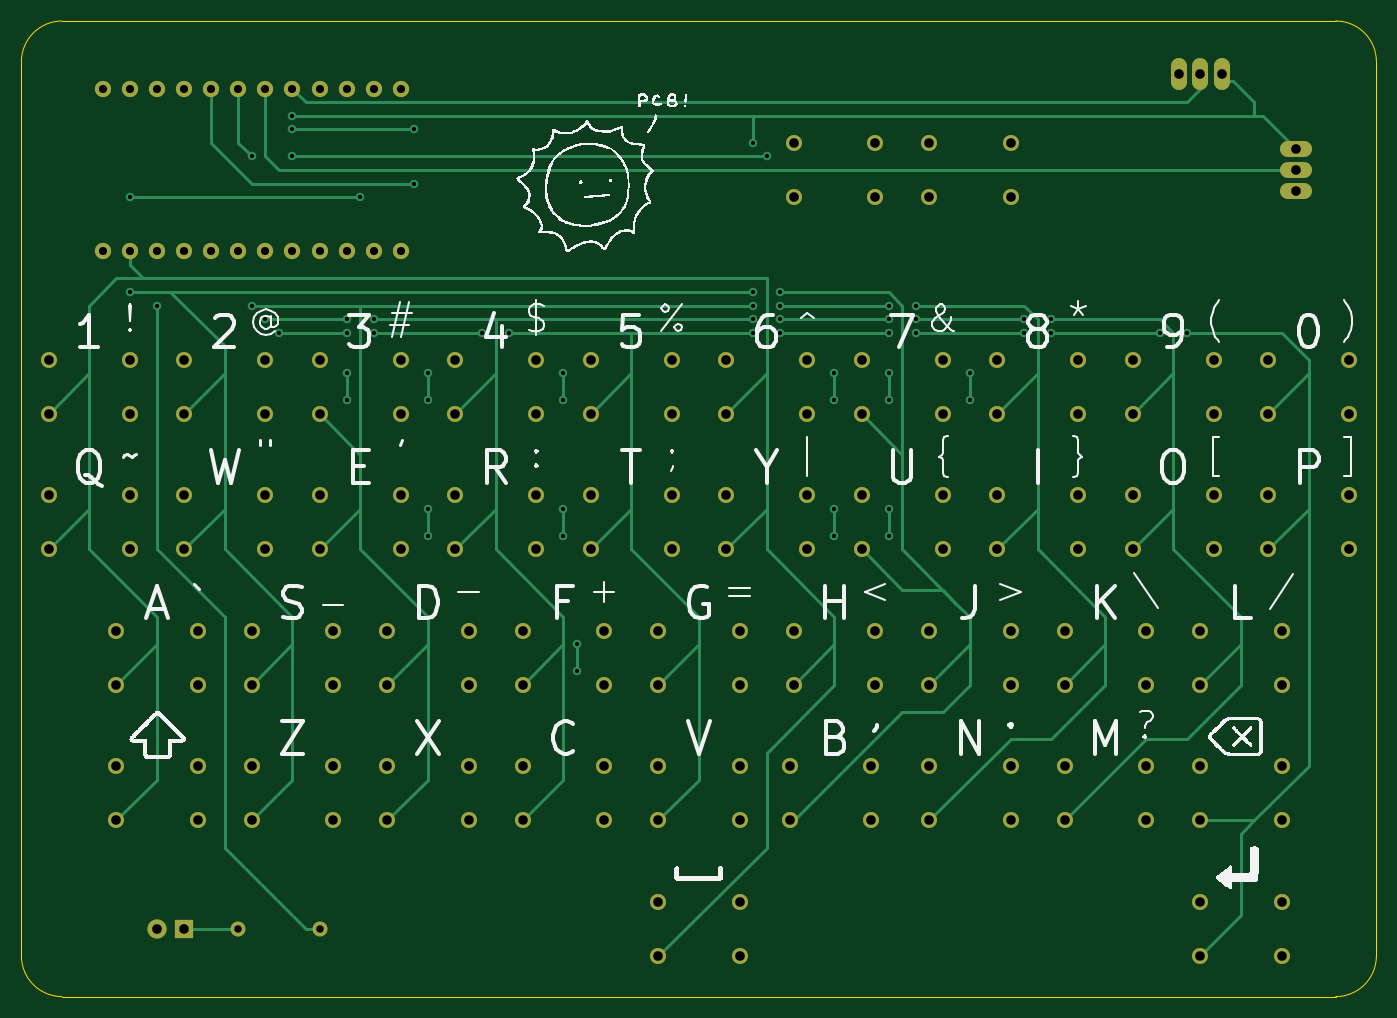
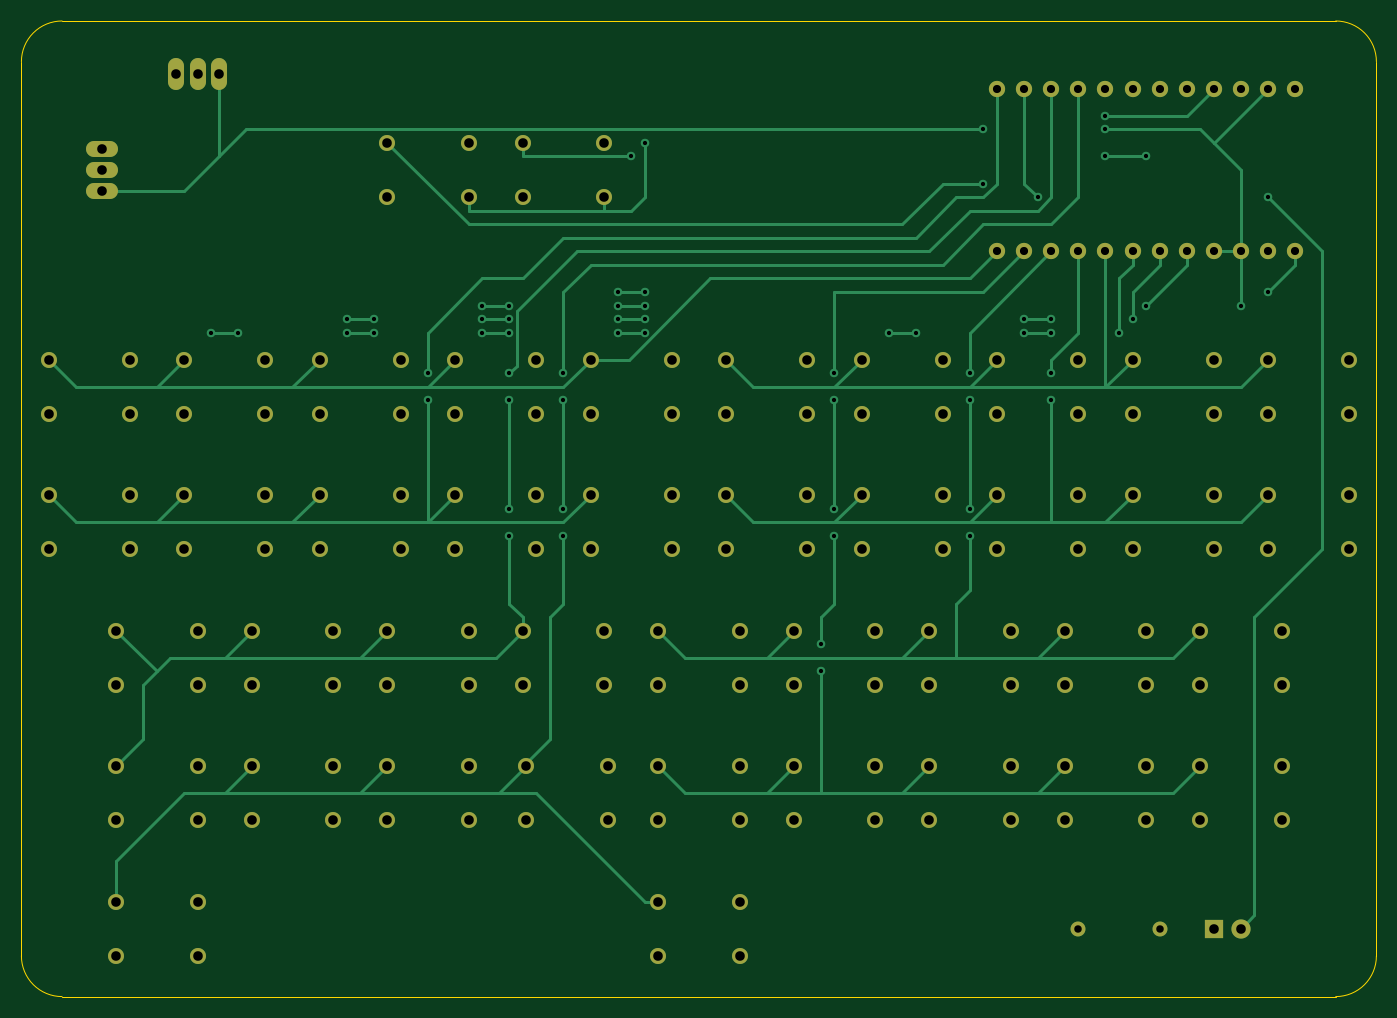
Circuit board: 11 layer files. Board 127.0 x 91.4 mm.
- bottom_copper: Keyboard_mouse-B_Cu.gbr (25726 bytes)
- bottom_mask: Keyboard_mouse-B_Mask.gbr (6996 bytes)
- paste: Keyboard_mouse-B_Paste.gbr (476 bytes)
- bottom_silk: Keyboard_mouse-B_Silkscreen.gbr (477 bytes)
- outline: Keyboard_mouse-Edge_Cuts.gbr (1041 bytes)
- top_copper: Keyboard_mouse-F_Cu.gbr (25289 bytes)
- top_mask: Keyboard_mouse-F_Mask.gbr (6996 bytes)
- paste: Keyboard_mouse-F_Paste.gbr (476 bytes)
- top_silk: Keyboard_mouse-F_Silkscreen.gbr (74158 bytes)
- drill: Keyboard_mouse-NPTH.drl (285 bytes)
- drill: Keyboard_mouse-PTH.drl (3690 bytes)

=== bottom_copper: Keyboard_mouse-B_Cu.gbr (25726 bytes, source omitted) ===
=== bottom_mask: Keyboard_mouse-B_Mask.gbr (6996 bytes, source omitted) ===
=== paste: Keyboard_mouse-B_Paste.gbr ===
%TF.GenerationSoftware,KiCad,Pcbnew,(6.0.1)*%
%TF.CreationDate,2022-06-29T12:54:24+01:00*%
%TF.ProjectId,Keyboard_mouse,4b657962-6f61-4726-945f-6d6f7573652e,rev?*%
%TF.SameCoordinates,Original*%
%TF.FileFunction,Paste,Bot*%
%TF.FilePolarity,Positive*%
%FSLAX46Y46*%
G04 Gerber Fmt 4.6, Leading zero omitted, Abs format (unit mm)*
G04 Created by KiCad (PCBNEW (6.0.1)) date 2022-06-29 12:54:24*
%MOMM*%
%LPD*%
G01*
G04 APERTURE LIST*
G04 APERTURE END LIST*
M02*

=== bottom_silk: Keyboard_mouse-B_Silkscreen.gbr ===
%TF.GenerationSoftware,KiCad,Pcbnew,(6.0.1)*%
%TF.CreationDate,2022-06-29T12:54:24+01:00*%
%TF.ProjectId,Keyboard_mouse,4b657962-6f61-4726-945f-6d6f7573652e,rev?*%
%TF.SameCoordinates,Original*%
%TF.FileFunction,Legend,Bot*%
%TF.FilePolarity,Positive*%
%FSLAX46Y46*%
G04 Gerber Fmt 4.6, Leading zero omitted, Abs format (unit mm)*
G04 Created by KiCad (PCBNEW (6.0.1)) date 2022-06-29 12:54:24*
%MOMM*%
%LPD*%
G01*
G04 APERTURE LIST*
G04 APERTURE END LIST*
M02*

=== outline: Keyboard_mouse-Edge_Cuts.gbr ===
%TF.GenerationSoftware,KiCad,Pcbnew,(6.0.1)*%
%TF.CreationDate,2022-06-29T12:54:24+01:00*%
%TF.ProjectId,Keyboard_mouse,4b657962-6f61-4726-945f-6d6f7573652e,rev?*%
%TF.SameCoordinates,Original*%
%TF.FileFunction,Profile,NP*%
%FSLAX46Y46*%
G04 Gerber Fmt 4.6, Leading zero omitted, Abs format (unit mm)*
G04 Created by KiCad (PCBNEW (6.0.1)) date 2022-06-29 12:54:24*
%MOMM*%
%LPD*%
G01*
G04 APERTURE LIST*
%TA.AperFunction,Profile*%
%ADD10C,0.100000*%
%TD*%
G04 APERTURE END LIST*
D10*
X76200000Y-52070000D02*
X195580000Y-52070000D01*
X195580000Y-143510000D02*
G75*
G03*
X199390000Y-139700000I1J3809999D01*
G01*
X76200000Y-52070000D02*
G75*
G03*
X72390000Y-55880000I-1J-3809999D01*
G01*
X199390000Y-55880000D02*
X199390000Y-139700000D01*
X72390000Y-139700000D02*
X72390000Y-55880000D01*
X195580000Y-143510000D02*
X76200000Y-143510000D01*
X199390000Y-55880000D02*
G75*
G03*
X195580000Y-52070000I-3809999J1D01*
G01*
X72390000Y-139700000D02*
G75*
G03*
X76200000Y-143510000I3809999J-1D01*
G01*
M02*

=== top_copper: Keyboard_mouse-F_Cu.gbr (25289 bytes, source omitted) ===
=== top_mask: Keyboard_mouse-F_Mask.gbr (6996 bytes, source omitted) ===
=== paste: Keyboard_mouse-F_Paste.gbr ===
%TF.GenerationSoftware,KiCad,Pcbnew,(6.0.1)*%
%TF.CreationDate,2022-06-29T12:54:24+01:00*%
%TF.ProjectId,Keyboard_mouse,4b657962-6f61-4726-945f-6d6f7573652e,rev?*%
%TF.SameCoordinates,Original*%
%TF.FileFunction,Paste,Top*%
%TF.FilePolarity,Positive*%
%FSLAX46Y46*%
G04 Gerber Fmt 4.6, Leading zero omitted, Abs format (unit mm)*
G04 Created by KiCad (PCBNEW (6.0.1)) date 2022-06-29 12:54:24*
%MOMM*%
%LPD*%
G01*
G04 APERTURE LIST*
G04 APERTURE END LIST*
M02*

=== top_silk: Keyboard_mouse-F_Silkscreen.gbr (74158 bytes, source omitted) ===
=== drill: Keyboard_mouse-NPTH.drl ===
M48
; DRILL file {KiCad (6.0.1)} date Wed Jun 29 12:54:28 2022
; FORMAT={-:-/ absolute / inch / decimal}
; #@! TF.CreationDate,2022-06-29T12:54:28+01:00
; #@! TF.GenerationSoftware,Kicad,Pcbnew,(6.0.1)
; #@! TF.FileFunction,NonPlated,1,2,NPTH
FMAT,2
INCH
%
G90
G05
T0
M30

=== drill: Keyboard_mouse-PTH.drl ===
M48
; DRILL file {KiCad (6.0.1)} date Wed Jun 29 12:54:28 2022
; FORMAT={-:-/ absolute / inch / decimal}
; #@! TF.CreationDate,2022-06-29T12:54:28+01:00
; #@! TF.GenerationSoftware,Kicad,Pcbnew,(6.0.1)
; #@! TF.FileFunction,Plated,1,2,PTH
FMAT,2
INCH
; #@! TA.AperFunction,Plated,PTH,ViaDrill
T1C0.0157
; #@! TA.AperFunction,Plated,PTH,ComponentDrill
T2C0.0276
; #@! TA.AperFunction,Plated,PTH,ComponentDrill
T3C0.0300
; #@! TA.AperFunction,Plated,PTH,ComponentDrill
T4C0.0354
%
G90
G05
T1
X3.25Y-2.7
X3.25Y-3.05
X3.35Y-3.1
X3.7Y-2.55
X3.7Y-3.1
X3.75Y-3.15
X3.8Y-3.2
X3.85Y-2.4
X3.85Y-2.45
X3.85Y-2.55
X4.05Y-3.15
X4.05Y-3.2
X4.05Y-3.35
X4.05Y-3.45
X4.1Y-2.7
X4.15Y-3.15
X4.15Y-3.2
X4.3Y-2.45
X4.3Y-2.65
X4.35Y-3.35
X4.35Y-3.45
X4.35Y-3.85
X4.35Y-3.95
X4.55Y-3.2
X4.65Y-3.2
X4.85Y-3.35
X4.85Y-3.45
X4.85Y-3.85
X4.85Y-3.95
X4.9Y-4.35
X4.9Y-4.45
X5.55Y-2.5
X5.55Y-3.05
X5.55Y-3.1
X5.55Y-3.15
X5.55Y-3.2
X5.6Y-2.55
X5.65Y-3.05
X5.65Y-3.1
X5.65Y-3.15
X5.65Y-3.2
X5.85Y-3.35
X5.85Y-3.45
X5.85Y-3.85
X5.85Y-3.95
X6.05Y-3.1
X6.05Y-3.15
X6.05Y-3.2
X6.05Y-3.35
X6.05Y-3.45
X6.05Y-3.85
X6.05Y-3.95
X6.15Y-3.1
X6.15Y-3.15
X6.15Y-3.2
X6.35Y-3.35
X6.35Y-3.45
X6.55Y-3.15
X6.55Y-3.2
X6.65Y-3.15
X6.65Y-3.2
X7.05Y-3.2
X7.15Y-3.2
T2
X3.65Y-5.4
X3.95Y-5.4
T3
X3.15Y-2.3
X3.15Y-2.9
X3.25Y-2.3
X3.25Y-2.9
X3.35Y-2.3
X3.35Y-2.9
X3.45Y-2.3
X3.45Y-2.9
X3.55Y-2.3
X3.55Y-2.9
X3.65Y-2.3
X3.65Y-2.9
X3.75Y-2.3
X3.75Y-2.9
X3.85Y-2.3
X3.85Y-2.9
X3.95Y-2.3
X3.95Y-2.9
X4.05Y-2.3
X4.05Y-2.9
X4.15Y-2.3
X4.15Y-2.9
X4.25Y-2.3
X4.25Y-2.9
T4
X2.95Y-3.3
X2.95Y-3.5
X2.95Y-3.8
X2.95Y-4.0
X3.2Y-4.3
X3.2Y-4.5
X3.2Y-4.8
X3.2Y-5.0
X3.25Y-3.3
X3.25Y-3.5
X3.25Y-3.8
X3.25Y-4.0
X3.35Y-5.4
X3.45Y-3.3
X3.45Y-3.5
X3.45Y-3.8
X3.45Y-4.0
X3.45Y-5.4
X3.5Y-4.3
X3.5Y-4.5
X3.5Y-4.8
X3.5Y-5.0
X3.7Y-4.3
X3.7Y-4.5
X3.7Y-4.8
X3.7Y-5.0
X3.75Y-3.3
X3.75Y-3.5
X3.75Y-3.8
X3.75Y-4.0
X3.95Y-3.3
X3.95Y-3.5
X3.95Y-3.8
X3.95Y-4.0
X4.0Y-4.3
X4.0Y-4.5
X4.0Y-4.8
X4.0Y-5.0
X4.2Y-4.3
X4.2Y-4.5
X4.2Y-4.8
X4.2Y-5.0
X4.25Y-3.3
X4.25Y-3.5
X4.25Y-3.8
X4.25Y-4.0
X4.45Y-3.3
X4.45Y-3.5
X4.45Y-3.8
X4.45Y-4.0
X4.5Y-4.3
X4.5Y-4.5
X4.5Y-4.8
X4.5Y-5.0
X4.7Y-4.3
X4.7Y-4.5
X4.7Y-4.8
X4.7Y-5.0
X4.75Y-3.3
X4.75Y-3.5
X4.75Y-3.8
X4.75Y-4.0
X4.95Y-3.3
X4.95Y-3.5
X4.95Y-3.8
X4.95Y-4.0
X5.0Y-4.3
X5.0Y-4.5
X5.0Y-4.8
X5.0Y-5.0
X5.2Y-4.3
X5.2Y-4.5
X5.2Y-4.8
X5.2Y-5.0
X5.2Y-5.3
X5.2Y-5.5
X5.25Y-3.3
X5.25Y-3.5
X5.25Y-3.8
X5.25Y-4.0
X5.45Y-3.3
X5.45Y-3.5
X5.45Y-3.8
X5.45Y-4.0
X5.5Y-4.3
X5.5Y-4.5
X5.5Y-4.8
X5.5Y-5.0
X5.5Y-5.3
X5.5Y-5.5
X5.6866Y-4.8
X5.6866Y-5.0
X5.7Y-2.5
X5.7Y-2.7
X5.7Y-4.3
X5.7Y-4.5
X5.75Y-3.3
X5.75Y-3.5
X5.75Y-3.8
X5.75Y-4.0
X5.95Y-3.3
X5.95Y-3.5
X5.95Y-3.8
X5.95Y-4.0
X5.9866Y-4.8
X5.9866Y-5.0
X6.0Y-2.5
X6.0Y-2.7
X6.0Y-4.3
X6.0Y-4.5
X6.2Y-2.5
X6.2Y-2.7
X6.2Y-4.3
X6.2Y-4.5
X6.2Y-4.8
X6.2Y-5.0
X6.25Y-3.3
X6.25Y-3.5
X6.25Y-3.8
X6.25Y-4.0
X6.45Y-3.3
X6.45Y-3.5
X6.45Y-3.8
X6.45Y-4.0
X6.5Y-2.5
X6.5Y-2.7
X6.5Y-4.3
X6.5Y-4.5
X6.5Y-4.8
X6.5Y-5.0
X6.7Y-4.3
X6.7Y-4.5
X6.7Y-4.8
X6.7Y-5.0
X6.75Y-3.3
X6.75Y-3.5
X6.75Y-3.8
X6.75Y-4.0
X6.95Y-3.3
X6.95Y-3.5
X6.95Y-3.8
X6.95Y-4.0
X7.0Y-4.3
X7.0Y-4.5
X7.0Y-4.8
X7.0Y-5.0
X7.1213Y-2.2457
X7.2Y-2.2457
X7.2Y-4.3
X7.2Y-4.5
X7.2Y-4.8
X7.2Y-5.0
X7.2Y-5.3
X7.2Y-5.5
X7.25Y-3.3
X7.25Y-3.5
X7.25Y-3.8
X7.25Y-4.0
X7.2787Y-2.2457
X7.45Y-3.3
X7.45Y-3.5
X7.45Y-3.8
X7.45Y-4.0
X7.5Y-4.3
X7.5Y-4.5
X7.5Y-4.8
X7.5Y-5.0
X7.5Y-5.3
X7.5Y-5.5
X7.5543Y-2.5213
X7.5543Y-2.6
X7.5543Y-2.6787
X7.75Y-3.3
X7.75Y-3.5
X7.75Y-3.8
X7.75Y-4.0
T0
M30

